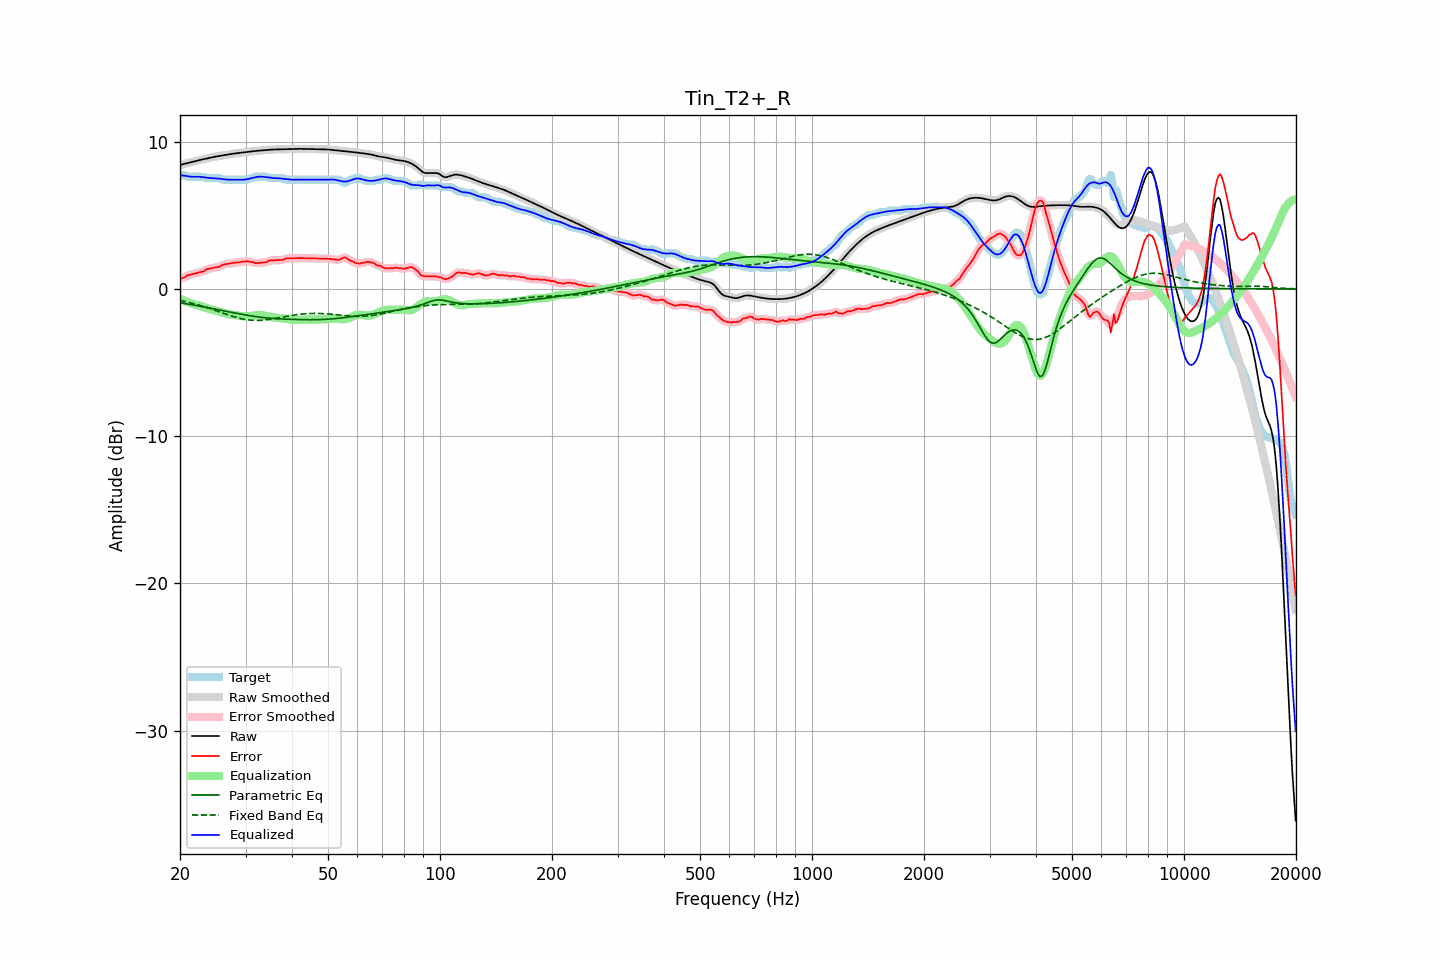

The file beside this chart, header and first rows:
frequency, raw, error, smoothed, error_smoothed, equalization, parametric_eq, fixed_band_eq, equalized_raw, equalized_smoothed, target
20.00, 8.40, 0.68, 8.40, 0.67, -0.67, -0.94, -0.78, 7.73, 7.74, 7.72
20.20, 8.44, 0.72, 8.44, 0.72, -0.72, -0.96, -0.80, 7.72, 7.72, 7.72
20.40, 8.48, 0.75, 8.48, 0.76, -0.77, -0.97, -0.83, 7.71, 7.70, 7.72
20.61, 8.51, 0.79, 8.51, 0.81, -0.82, -0.99, -0.85, 7.69, 7.69, 7.72
20.81, 8.53, 0.88, 8.53, 0.87, -0.86, -1.01, -0.88, 7.67, 7.67, 7.65
21.02, 8.56, 0.93, 8.56, 0.92, -0.91, -1.03, -0.90, 7.65, 7.65, 7.62
21.23, 8.58, 0.96, 8.58, 0.96, -0.95, -1.05, -0.93, 7.64, 7.64, 7.62
21.44, 8.61, 0.98, 8.61, 0.99, -0.98, -1.07, -0.96, 7.62, 7.63, 7.62
21.66, 8.64, 1.01, 8.64, 1.01, -1.01, -1.08, -0.99, 7.62, 7.62, 7.62
21.87, 8.66, 1.04, 8.66, 1.04, -1.04, -1.10, -1.01, 7.62, 7.62, 7.62
22.09, 8.69, 1.07, 8.69, 1.07, -1.07, -1.12, -1.04, 7.62, 7.62, 7.62
22.31, 8.72, 1.10, 8.72, 1.10, -1.10, -1.14, -1.08, 7.63, 7.63, 7.62
22.54, 8.75, 1.13, 8.75, 1.12, -1.13, -1.16, -1.11, 7.62, 7.62, 7.62
22.76, 8.77, 1.15, 8.77, 1.14, -1.16, -1.18, -1.14, 7.61, 7.61, 7.62
22.99, 8.80, 1.18, 8.80, 1.18, -1.20, -1.20, -1.17, 7.60, 7.60, 7.62
23.22, 8.82, 1.21, 8.82, 1.23, -1.24, -1.22, -1.21, 7.58, 7.58, 7.62
23.45, 8.85, 1.31, 8.85, 1.29, -1.28, -1.25, -1.24, 7.57, 7.57, 7.54
23.69, 8.87, 1.35, 8.87, 1.34, -1.32, -1.27, -1.28, 7.55, 7.55, 7.52
23.92, 8.89, 1.37, 8.89, 1.38, -1.35, -1.29, -1.31, 7.54, 7.54, 7.52
24.16, 8.92, 1.39, 8.92, 1.40, -1.39, -1.31, -1.35, 7.53, 7.53, 7.52
24.40, 8.94, 1.42, 8.94, 1.42, -1.41, -1.33, -1.38, 7.53, 7.53, 7.52
24.65, 8.96, 1.44, 8.96, 1.44, -1.44, -1.35, -1.42, 7.52, 7.52, 7.52
24.89, 8.98, 1.46, 8.98, 1.46, -1.47, -1.37, -1.46, 7.52, 7.52, 7.52
25.14, 9.00, 1.48, 9.00, 1.47, -1.50, -1.39, -1.50, 7.51, 7.51, 7.52
25.39, 9.02, 1.50, 9.02, 1.50, -1.53, -1.42, -1.54, 7.50, 7.50, 7.52
25.65, 9.04, 1.53, 9.04, 1.55, -1.56, -1.44, -1.58, 7.48, 7.48, 7.51
25.91, 9.06, 1.61, 9.06, 1.60, -1.59, -1.46, -1.61, 7.47, 7.47, 7.45
26.16, 9.08, 1.65, 9.08, 1.64, -1.63, -1.48, -1.65, 7.45, 7.45, 7.42
26.43, 9.10, 1.67, 9.10, 1.68, -1.66, -1.50, -1.69, 7.44, 7.44, 7.42
26.69, 9.12, 1.69, 9.12, 1.70, -1.69, -1.53, -1.73, 7.43, 7.43, 7.42
26.96, 9.14, 1.71, 9.14, 1.71, -1.72, -1.55, -1.77, 7.42, 7.42, 7.42
27.23, 9.16, 1.73, 9.16, 1.73, -1.74, -1.57, -1.80, 7.42, 7.42, 7.42
27.50, 9.17, 1.75, 9.17, 1.75, -1.75, -1.59, -1.84, 7.42, 7.42, 7.42
27.77, 9.19, 1.76, 9.19, 1.76, -1.77, -1.61, -1.87, 7.42, 7.42, 7.42
28.05, 9.20, 1.78, 9.20, 1.78, -1.78, -1.63, -1.91, 7.42, 7.42, 7.42
28.33, 9.21, 1.79, 9.21, 1.79, -1.79, -1.65, -1.94, 7.42, 7.42, 7.42
28.62, 9.23, 1.80, 9.23, 1.80, -1.81, -1.67, -1.97, 7.42, 7.42, 7.42
28.90, 9.24, 1.82, 9.24, 1.82, -1.82, -1.69, -1.99, 7.41, 7.42, 7.42
29.19, 9.25, 1.83, 9.25, 1.83, -1.84, -1.71, -2.02, 7.41, 7.41, 7.42
29.48, 9.27, 1.84, 9.27, 1.84, -1.85, -1.73, -2.04, 7.42, 7.42, 7.42
29.78, 9.28, 1.86, 9.28, 1.86, -1.86, -1.75, -2.07, 7.42, 7.42, 7.42
30.08, 9.30, 1.88, 9.30, 1.88, -1.86, -1.77, -2.08, 7.44, 7.44, 7.42
30.38, 9.31, 1.89, 9.31, 1.87, -1.86, -1.79, -2.10, 7.46, 7.46, 7.42
30.68, 9.33, 1.86, 9.33, 1.86, -1.84, -1.81, -2.11, 7.48, 7.48, 7.47
30.99, 9.34, 1.82, 9.34, 1.84, -1.83, -1.83, -2.13, 7.51, 7.51, 7.52
31.30, 9.35, 1.83, 9.35, 1.81, -1.81, -1.84, -2.13, 7.54, 7.54, 7.52
31.61, 9.36, 1.79, 9.36, 1.78, -1.80, -1.86, -2.14, 7.56, 7.56, 7.58
31.93, 9.37, 1.75, 9.37, 1.77, -1.78, -1.88, -2.14, 7.59, 7.59, 7.62
32.24, 9.38, 1.76, 9.38, 1.75, -1.77, -1.89, -2.14, 7.61, 7.61, 7.62
32.57, 9.39, 1.76, 9.39, 1.76, -1.76, -1.91, -2.14, 7.63, 7.63, 7.62
32.89, 9.40, 1.78, 9.40, 1.78, -1.77, -1.92, -2.14, 7.63, 7.63, 7.62
33.22, 9.41, 1.79, 9.41, 1.79, -1.78, -1.93, -2.13, 7.63, 7.63, 7.62
33.55, 9.42, 1.80, 9.42, 1.79, -1.80, -1.95, -2.12, 7.62, 7.62, 7.62
33.89, 9.43, 1.81, 9.43, 1.81, -1.83, -1.96, -2.11, 7.60, 7.60, 7.62
34.23, 9.44, 1.82, 9.44, 1.84, -1.85, -1.97, -2.09, 7.59, 7.59, 7.62
34.57, 9.45, 1.90, 9.45, 1.89, -1.88, -1.98, -2.08, 7.57, 7.57, 7.55
34.92, 9.46, 1.93, 9.46, 1.92, -1.90, -1.99, -2.06, 7.55, 7.55, 7.52
35.27, 9.46, 1.94, 9.46, 1.95, -1.92, -2.00, -2.05, 7.54, 7.54, 7.52
35.62, 9.47, 1.95, 9.47, 1.95, -1.94, -2.01, -2.03, 7.53, 7.53, 7.52
35.97, 9.47, 1.95, 9.47, 1.95, -1.95, -2.01, -2.01, 7.53, 7.53, 7.52
... 635 more rows
